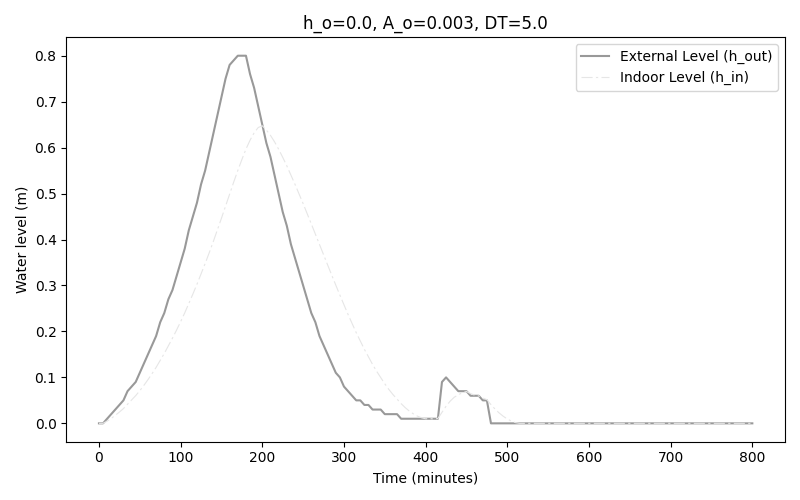

Values plotted in this chart, from the file beside it:
time, external_level, interior_level
0.0, 0.0, 0.0
5.0, 0.0, 0.0
10.0, 0.01, 0.004784
15.0, 0.02, 0.01068
20.0, 0.03, 0.01733
25.0, 0.04, 0.02454
30.0, 0.05, 0.03217
35.0, 0.07, 0.04147
40.0, 0.08, 0.05086
45.0, 0.09, 0.06033
50.0, 0.11, 0.07099
55.0, 0.13, 0.08261
60.0, 0.15, 0.09503
65.0, 0.17, 0.1081
70.0, 0.19, 0.1218
75.0, 0.22, 0.1368
80.0, 0.24, 0.1522
85.0, 0.27, 0.1686
90.0, 0.29, 0.1853
95.0, 0.32, 0.2028
100.0, 0.35, 0.2212
105.0, 0.38, 0.2402
110.0, 0.42, 0.2605
115.0, 0.45, 0.2813
120.0, 0.48, 0.3027
125.0, 0.52, 0.325
130.0, 0.55, 0.3477
135.0, 0.59, 0.3712
140.0, 0.63, 0.3955
145.0, 0.67, 0.4206
150.0, 0.71, 0.4463
155.0, 0.75, 0.4727
160.0, 0.78, 0.4992
165.0, 0.79, 0.525
170.0, 0.8, 0.5501
175.0, 0.8, 0.574
180.0, 0.8, 0.5968
185.0, 0.76, 0.6161
190.0, 0.73, 0.6322
195.0, 0.69, 0.6437
200.0, 0.65, 0.6475
205.0, 0.61, 0.6383
210.0, 0.58, 0.6267
215.0, 0.54, 0.6126
220.0, 0.5, 0.5966
225.0, 0.46, 0.5789
230.0, 0.43, 0.5604
235.0, 0.39, 0.5407
240.0, 0.36, 0.5203
245.0, 0.33, 0.4995
250.0, 0.3, 0.4781
255.0, 0.27, 0.4563
260.0, 0.24, 0.434
265.0, 0.22, 0.4119
270.0, 0.19, 0.3894
275.0, 0.17, 0.367
280.0, 0.15, 0.3447
285.0, 0.13, 0.3225
290.0, 0.11, 0.3005
295.0, 0.1, 0.279
... 101 more rows
